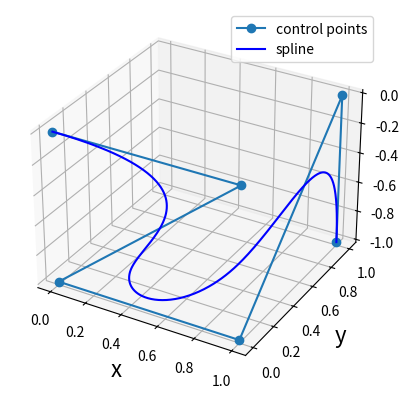

This chart was generated by the following Python code:
"""
landing trajectory with minimum acceleration / jerk
[redacted]
"""
import numpy as np
from math import ceil
from scipy.interpolate import BSpline
from scipy.linalg import norm
from scipy.optimize import minimize
import matplotlib.pyplot as plt

def plotSpline(spl):
    t0 = spl.t[0]  # first knot is t0
    tf = spl.t[-1]  # last knot is tf
    # number of points in time vector so spacing is 0.01
    N = ceil((tf - t0)/0.01)
    t = np.linspace(t0, tf, N)  # time vector
    position = spl(t)
    # 3D trajectory plot
    fig = plt.figure(1)
    ax = fig.add_subplot(111, projection='3d')
    # plot control points (convert YX(-Z) -> NED)
    ax.plot(spl.c[:, 1], spl.c[:, 0], -spl.c[:, 2],
            '-o', label='control points')
    # plot spline (convert YX(-Z) -> NED)
    ax.plot(position[:, 1], position[:, 0], -position[:, 2],
            'b', label='spline')
    ax.legend()
    ax.set_xlabel('x', fontsize=16, rotation=0)
    ax.set_ylabel('y', fontsize=16, rotation=0)
    ax.set_zlabel('z', fontsize=16, rotation=0)
    #ax.set_xlim3d([-10, 10])
    plt.show()


if __name__ == "__main__":
    # initial and final time
    t0 = 0
    tf = 5
    order = 3
    knots = np.array([t0, t0, t0, t0,
                      (tf-t0)/3, 2*(tf-t0)/3,
                      tf, tf, tf, tf])
    # num control = num knots - order - 1
    ctrl_pts = np.array([[0, 0, 0],
                         [0, 1, 0],
                         [0, 0, 1],
                         [0, 1, 1],
                         [1, 1, 0],
                         [1, 1, 1]])
    spl = BSpline(t=knots, c=ctrl_pts, k=order)
    plotSpline(spl)

